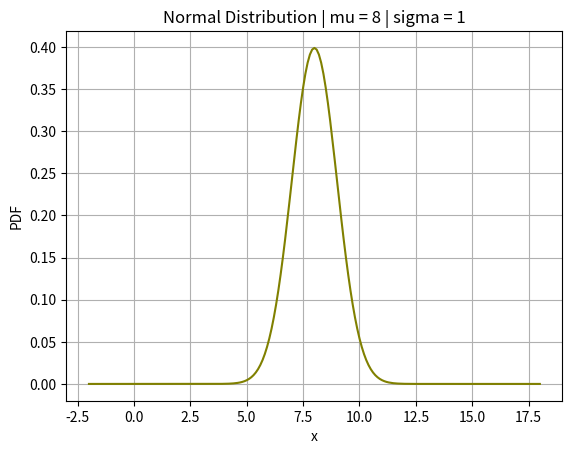

Source code (Python):
############################################
#Normal Distribution PDF 
############################################

import pandas as pd
import numpy as np
import math as mat
import matplotlib.pyplot as plt
import seaborn as sns

def normalDistr(mu, sigma):
    """
    this function plots the normal
    distribution for the given mu 
    and sigma values for 101 data
    points
    """
    #get the 100 sequential data points
    x = np.arange(mu-10, mu+10.1, 0.1)
    print(x.mean())
    constant = 1/(((2*mat.pi)**0.5)*sigma)
    getExp = lambda x: mat.exp(-((x - mu)**2)/(2*sigma*sigma))
    pdf = pd.DataFrame(list(map(getExp, x)))*constant
    normalPDF = pd.concat([pd.DataFrame(x), pdf], axis = 1)
    print(normalPDF)

    #plot
    plt.figure()
    plt.plot(x, pdf, color = "olive")
    plt.xlabel('x')
    plt.ylabel('PDF')
    plt.title('Normal Distribution | mu = {} | sigma = {}'.format(mu, sigma))
    plt.grid()
    plt.show()

normalDistr(8, 1)